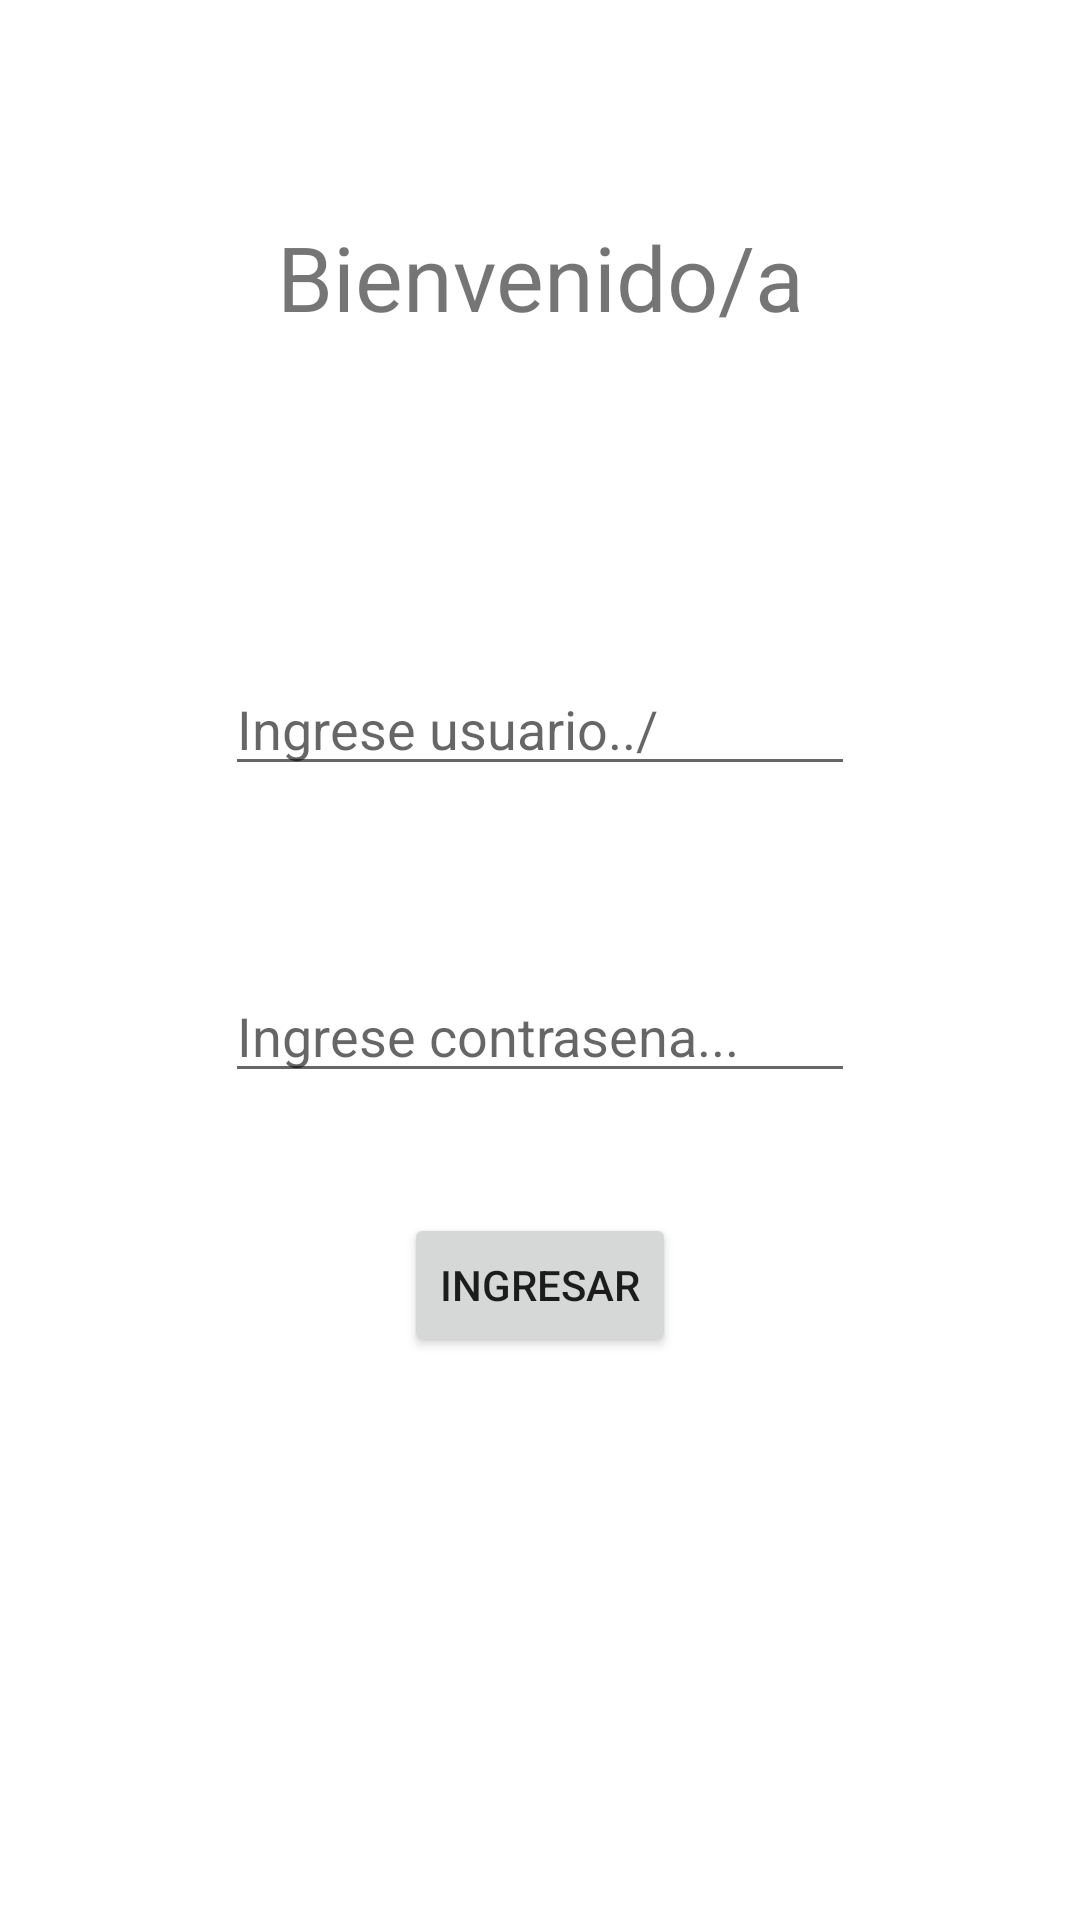

Write the Android layout XML for this screen, with the resource values it uses.
<!-- AndroidManifest.xml: application theme Theme.TpEnClase -->
<!-- res/layout/activity_main.xml -->
<?xml version="1.0" encoding="utf-8"?>
<androidx.constraintlayout.widget.ConstraintLayout xmlns:android="http://schemas.android.com/apk/res/android"
    xmlns:app="http://schemas.android.com/apk/res-auto"
    xmlns:tools="http://schemas.android.com/tools"
    android:layout_width="match_parent"
    android:layout_height="match_parent"
    tools:context=".MainActivity">

    <TextView
        android:id="@+id/lbl_Main"
        android:layout_width="match_parent"
        android:layout_height="wrap_content"
        android:layout_marginStart="32dp"
        android:layout_marginLeft="32dp"
        android:layout_marginTop="72dp"
        android:layout_marginEnd="32dp"
        android:layout_marginRight="32dp"
        android:gravity="center_horizontal"
        android:text="Bienvenido/a"
        android:textAlignment="center"
        android:textSize="30sp"
        app:layout_constraintEnd_toEndOf="parent"
        app:layout_constraintHorizontal_bias="0.498"
        app:layout_constraintStart_toStartOf="parent"
        app:layout_constraintTop_toTopOf="parent" />

    <Button
        android:id="@+id/m_btn"
        android:layout_width="wrap_content"
        android:layout_height="wrap_content"
        android:layout_marginTop="292dp"
        android:text="Ingresar"
        app:layout_constraintEnd_toEndOf="parent"
        app:layout_constraintStart_toStartOf="parent"
        app:layout_constraintTop_toBottomOf="@+id/lbl_Main" />

    <EditText
        android:id="@+id/m_EditText"
        android:layout_width="wrap_content"
        android:layout_height="wrap_content"
        android:layout_marginTop="36dp"
        android:ems="10"
        android:hint="Ingrese usuario../"
        android:inputType="textPersonName"
        app:layout_constraintBottom_toTopOf="@+id/m_Pass"
        app:layout_constraintEnd_toEndOf="parent"
        app:layout_constraintStart_toStartOf="parent"
        app:layout_constraintTop_toBottomOf="@+id/lbl_Main"
        app:layout_constraintVertical_bias="0.543" />

    <EditText
        android:id="@+id/m_Pass"
        android:layout_width="wrap_content"
        android:layout_height="wrap_content"
        android:layout_marginBottom="40dp"
        android:ems="10"
        android:hint="Ingrese contrasena..."
        android:inputType="textPassword"
        app:layout_constraintBottom_toTopOf="@+id/m_btn"
        app:layout_constraintEnd_toEndOf="parent"
        app:layout_constraintStart_toStartOf="parent" />
</androidx.constraintlayout.widget.ConstraintLayout>
<!-- resources referenced by this layout -->
<resources>
  <style name="Theme.TpEnClase" parent="Theme.MaterialComponents.DayNight.DarkActionBar">
          
          <item name="colorPrimary">@color/purple_500</item>
          <item name="colorPrimaryVariant">@color/purple_700</item>
          <item name="colorOnPrimary">@color/white</item>
          
          <item name="colorSecondary">@color/teal_200</item>
          <item name="colorSecondaryVariant">@color/teal_700</item>
          <item name="colorOnSecondary">@color/black</item>
          
          <item name="android:statusBarColor" tools:targetApi="l">?attr/colorPrimaryVariant</item>
          
      </style>
  <!-- not gathered from this repository: default colours our renderer supplied (Android Studio template values) -->
  <color name="purple_500">#FF6200EE</color>
  <color name="purple_700">#FF3700B3</color>
  <color name="teal_200">#FF03DAC5</color>
  <color name="teal_700">#FF018786</color>
  <color name="black">#FF000000</color>
  <color name="white">#FFFFFFFF</color>
</resources>
